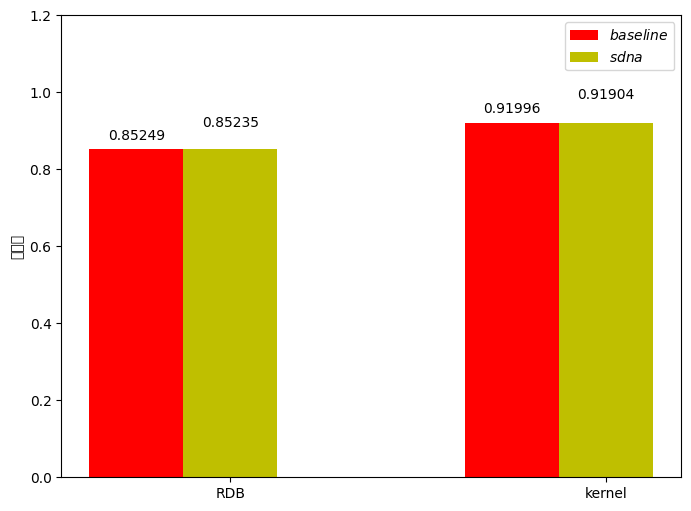

The matplotlib source for this figure:
#!/usr/bin/env python
# _*_ coding:utf-8 _*-


# a bar plot with errorbars
import numpy as np
import matplotlib.pyplot as plt

plt.rcParams['font.sans-serif'] = ['SimSun GB']   #['Hiragino Sans GB']
plt.rcParams['axes.unicode_minus'] = False
N = 2
#  kernel , RDB
base = [0.852489457492, 0.919957189989]
sdna = [0.852354046734, 0.919043119895]
base = [float('%.5f'%x) for x in base]
sdna = [float('%.5f'%x) for x in sdna]
ind = np.arange(N)  # the x locations for the groups

width = 0.25       # the width of the bars

fig, ax = plt.subplots()
fig.set_size_inches(8, 6)
rects1 = ax.bar(ind, base, width, color='r', yerr=None)
rects2 = ax.bar(ind + width, sdna, width, color='y')

# add some text for labels, title and axes ticks
ax.set_ylabel(u'重删率')
ax.set_xticks(ind + width)
ax.set_xticklabels(('RDB', 'kernel'))
ax.set_ylim([0,1.2])
ax.legend((rects1[0], rects2[0]), ('$baseline$', '$sdna$'))


def autolabel(rects):
    # attach some text labels
    for rect in rects:
        height = rect.get_height()
        ax.text(rect.get_x() + rect.get_width()/2., 1.02*height,
                '%s' % float(height),
                ha='center', va='bottom')

def autolabel2(rects):
    # attach some text labels
    for rect in rects:
        height = rect.get_height()
        ax.text(rect.get_x() + rect.get_width()/2., 1.06*height,
                '%s' % float(height),
                ha='center', va='bottom')

autolabel(rects1)
autolabel2(rects2)

plt.show()
